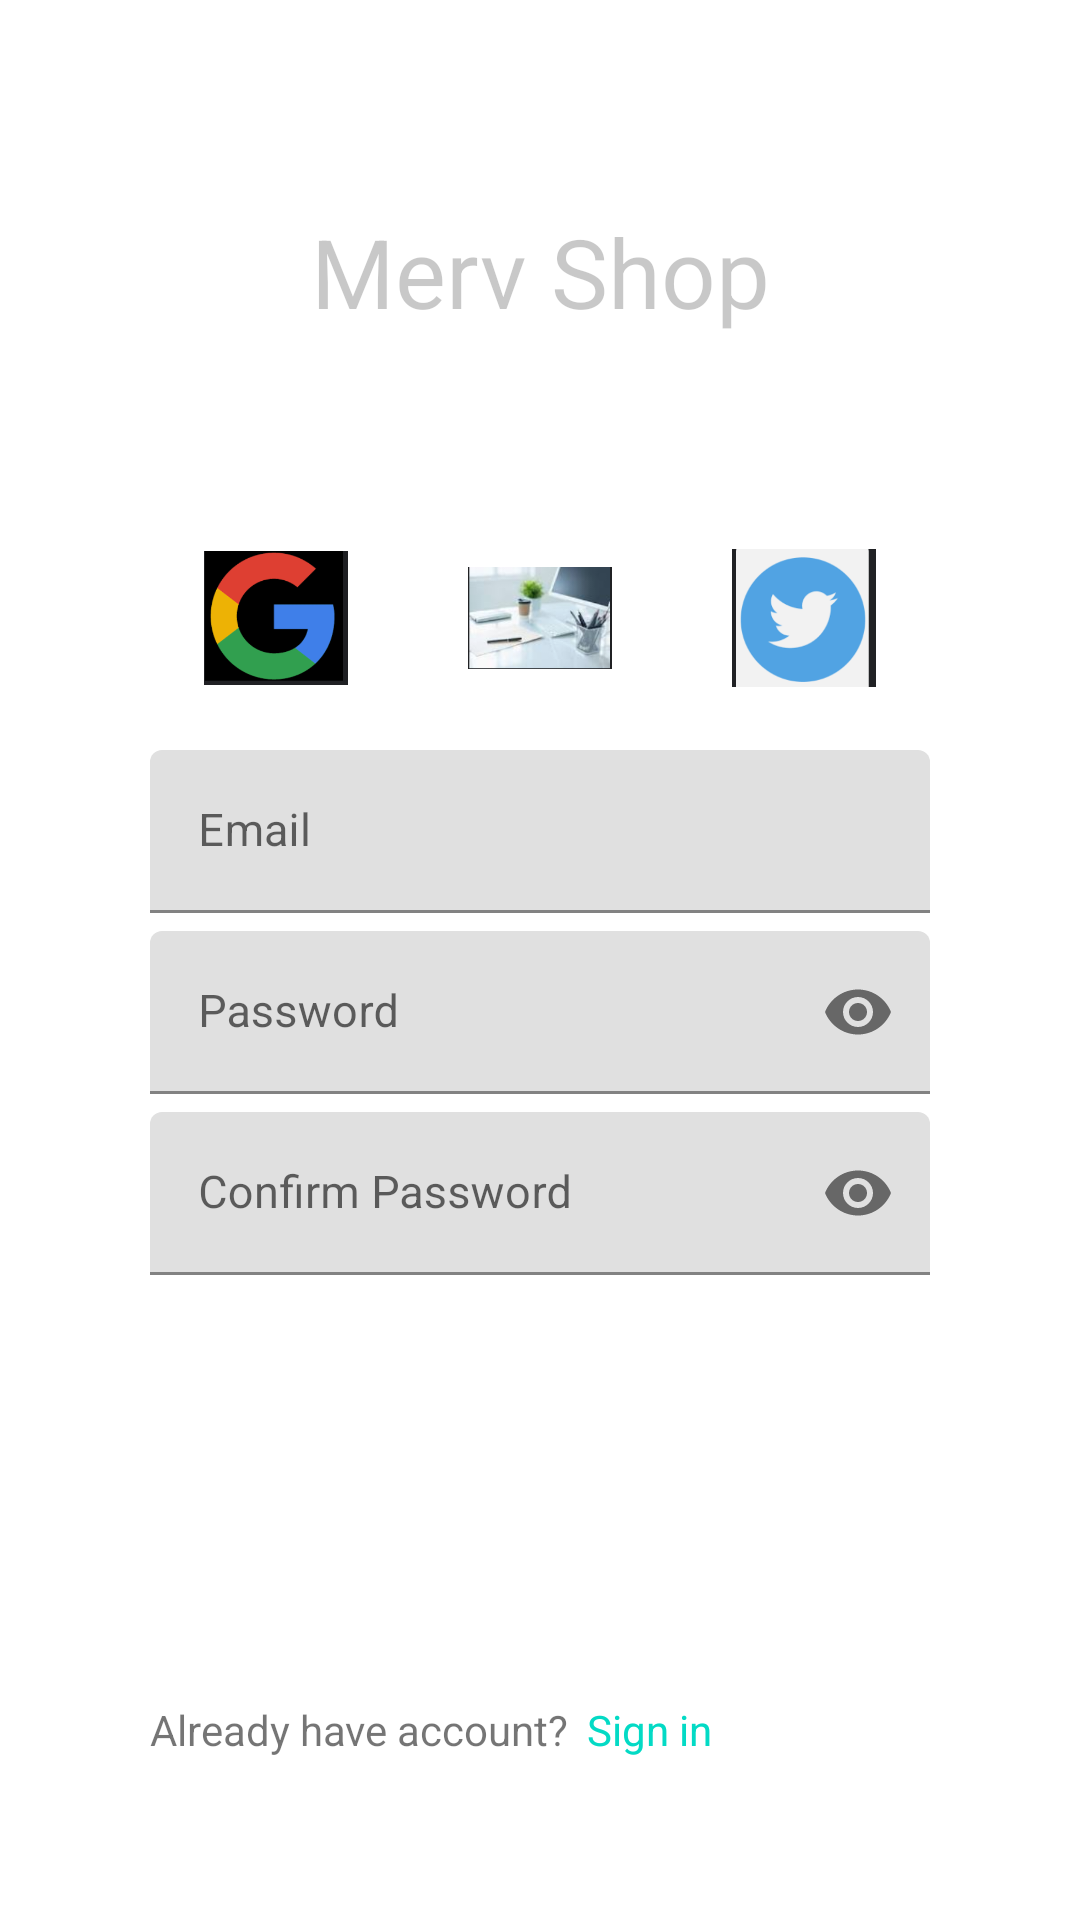

The Android layout XML behind this screen, and the referenced resources:
<!-- AndroidManifest.xml: application theme Theme.MervShops -->
<!-- res/layout/layoutsignup.xml -->
<?xml version="1.0" encoding="utf-8"?>
<LinearLayout xmlns:android="http://schemas.android.com/apk/res/android"
    xmlns:app="http://schemas.android.com/apk/res-auto"
    android:orientation="vertical"
    android:layout_width="match_parent"
    android:paddingLeft="50dp"
    android:paddingRight="50dp"
    android:layout_height="match_parent">

    <TextView
        android:id="@+id/test"
        android:layout_width="match_parent"
        android:layout_height="wrap_content"
        android:visibility="invisible"
        />
    <TextView
        android:layout_width="match_parent"
        android:layout_height="wrap_content"
        android:text="Merv Shop"
        android:textSize="32dp"
        android:textColor="@color/cardview_shadow_start_color"
        android:gravity="center_horizontal"
        android:layout_marginTop="50dp"
        android:layout_marginBottom="50dp"/>

    <LinearLayout
        android:layout_width="match_parent"
        android:layout_height="wrap_content"
        android:gravity="center"
        android:layout_alignParentBottom="true"
        android:id="@+id/social_icon">

        <ImageView
            android:id="@+id/image_view1"
            android:layout_width="48dp"
            android:layout_height="48dp"
            android:layout_margin="20dp"
            android:src="@drawable/google"/>

        <ImageView
            android:layout_width="48dp"
            android:layout_height="48dp"
            android:layout_margin="20dp"
            android:src="@drawable/bureau"/>

        <ImageView
            android:id="@+id/image_view2"
            android:layout_width="48dp"
            android:layout_height="48dp"
            android:layout_margin="20dp"
            android:src="@drawable/twit"/>

    </LinearLayout>

    <com.google.android.material.textfield.TextInputLayout
        android:layout_width="match_parent"
        android:id="@+id/emailSignup"
        android:layout_marginBottom="6dp"
        android:layout_height="wrap_content">

        <com.google.android.material.textfield.TextInputEditText
            android:layout_width="match_parent"
            android:id="@+id/EditemailSignup"
            android:hint="Email"
            android:inputType="textEmailAddress"
            android:textSize="15dp"
            android:layout_height="wrap_content"/>

    </com.google.android.material.textfield.TextInputLayout>

    <com.google.android.material.textfield.TextInputLayout
        android:layout_width="match_parent"
        android:id="@+id/passwordSignup"
        android:layout_marginBottom="6dp"
        app:passwordToggleEnabled="true"
        android:layout_height="wrap_content">

        <com.google.android.material.textfield.TextInputEditText
            android:layout_width="match_parent"
            android:id="@+id/EditpasswordSignup"
            android:hint="Password"
            android:inputType="textPassword"
            android:textSize="15dp"
            android:layout_height="wrap_content"/>

    </com.google.android.material.textfield.TextInputLayout>


    <com.google.android.material.textfield.TextInputLayout
        android:layout_width="match_parent"
        android:id="@+id/ConfirnpasswordSignup"
        android:layout_marginBottom="30dp"
        app:passwordToggleEnabled="true"
        android:layout_height="wrap_content">

        <com.google.android.material.textfield.TextInputEditText
            android:layout_width="match_parent"
            android:id="@+id/EditConfirnpasswordSignup"
            android:hint="Confirm Password"
            android:inputType="textPassword"
            android:textSize="15dp"
            android:layout_height="wrap_content"/>

    </com.google.android.material.textfield.TextInputLayout>

    <Button
        android:id="@+id/btnSign_up"
        android:layout_width="match_parent"
        android:layout_height="42dp"
        android:text="Sign Up"
        android:textColor="@color/white"
        android:textSize="17dp"
        android:textAllCaps="false"
        android:layout_marginBottom="70dp"
        android:background="@drawable/btn_round"/>

    <LinearLayout
        android:layout_width="wrap_content"
        android:layout_height="wrap_content"
        android:gravity="center_horizontal"
        android:orientation="horizontal">

        <TextView
            android:layout_width="wrap_content"
            android:layout_height="wrap_content"
            android:text="Already have account?"
            android:layout_marginRight="6dp"/>

        <TextView
            android:layout_width="wrap_content"
            android:layout_height="wrap_content"
            android:text="Sign in"
            android:id="@+id/text_Sign_In"
            android:textColor="@color/teal_200"
            android:layout_marginRight="6dp"/>
    </LinearLayout>
</LinearLayout>
<!-- resources referenced by this layout -->
<resources>
  <!-- drawable bureau: png bitmap (drawable, 55947 bytes) -->
  <!-- drawable google: png bitmap (drawable, 13184 bytes) -->
  <!-- drawable twit: png bitmap (drawable, 10136 bytes) -->
  <style name="Theme.MervShops" parent="Theme.MaterialComponents.DayNight.NoActionBar">
          
          <item name="colorPrimary">@color/purple_500</item>
          <item name="colorPrimaryVariant">@color/purple_700</item>
          <item name="colorOnPrimary">@color/white</item>
          
          <item name="colorSecondary">@color/teal_200</item>
          <item name="colorSecondaryVariant">@color/teal_700</item>
          <item name="colorOnSecondary">@color/black</item>
          
          <item name="android:statusBarColor">?attr/colorPrimaryVariant</item>
          
      </style>
  <!-- not gathered from this repository: default colours our renderer supplied (Android Studio template values) -->
  <color name="purple_500">#FF6200EE</color>
  <color name="purple_700">#FF3700B3</color>
  <color name="teal_200">#FF03DAC5</color>
  <color name="teal_700">#FF018786</color>
  <color name="black">#FF000000</color>
  <color name="white">#FFFFFFFF</color>
</resources>
